Run: headless pygame with SDL's dummy video driver; simulated clock (each Clock.tick advances the game by its frame time, no real sleeping); random seed 0; keys injected as events and as key.get_pressed() state; mouse plan: one left click at the window centre at the start of phase 2, then a move to the lower-right quarter at the start of phase 3.
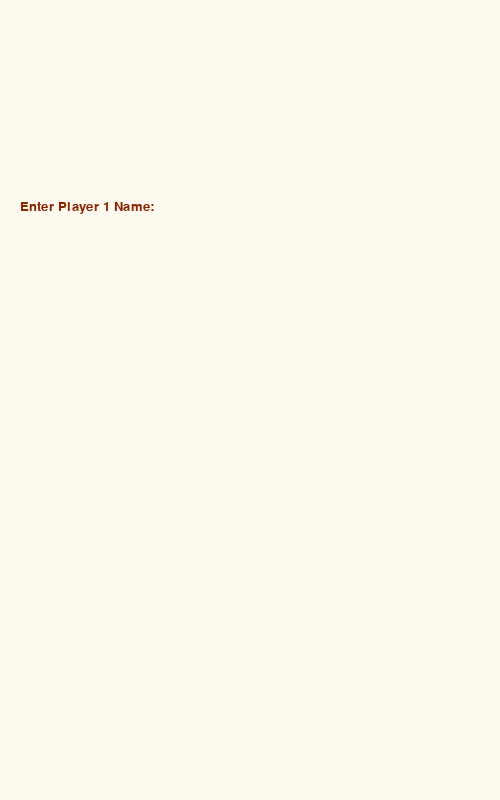
Frame 1 of 4 · flips 1–60 · no input
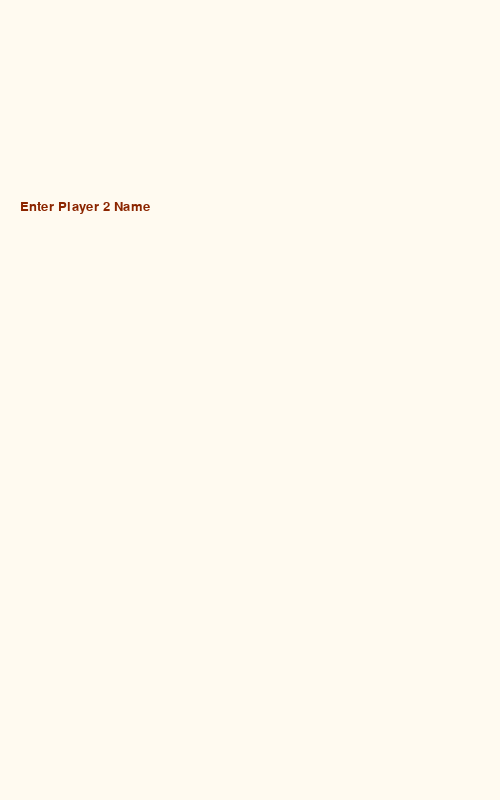
Frame 2 of 4 · flips 61–180 · clicked the window centre · tapped SPACE, RETURN · held RIGHT (→), D
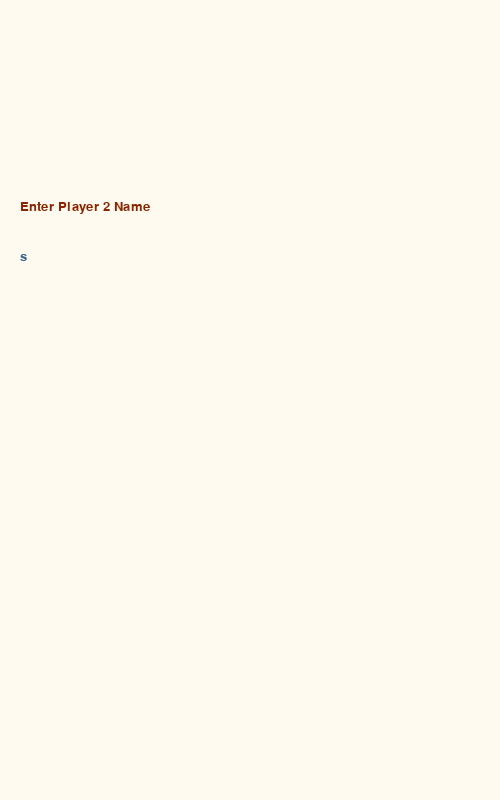
Frame 3 of 4 · flips 181–300 · moved the mouse to the lower-right quarter · held DOWN (↓), S
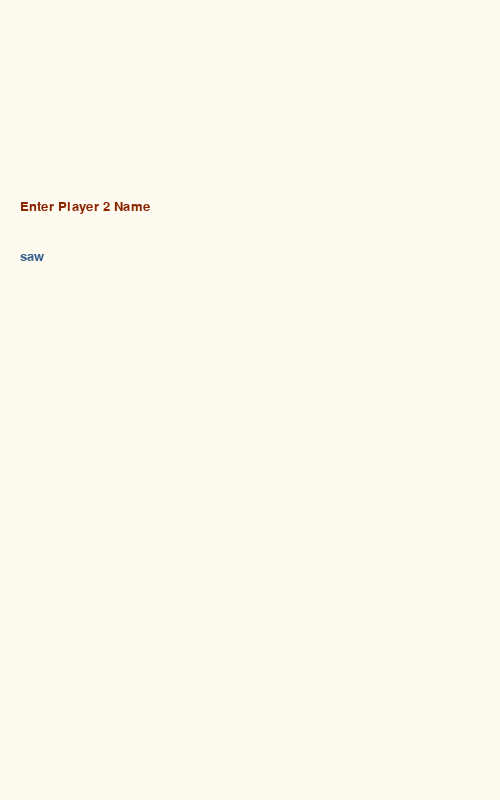
Frame 4 of 4 · flips 301–420 · held LEFT (←), A, UP (↑), W

The pygame program that drew these frames:

#!/usr/bin/env python
# coding: utf-8

# In[1]:


class Color:
    
    grid_white = 'aliceblue'
    grid_black = 'grey30'
    piece_red = 'orangered4'
    piece_blue = 'steelblue4'
    high = 'forestgreen'
    king = 'goldenrod1'
    screen = 'floralwhite'
    


# In[2]:


import pygame
pygame.init()
pygame.font.init()
my_font = pygame.font.SysFont('Arial', 20)


# In[11]:


class Game:
    
    def __init__(self):
        self.screen = pygame.display.set_mode((500,800))
        pygame.display.set_caption('Checkers')
        self.board = Board()
        self.p1 = []
        self.p2 = []
        self.p1_grave = []
        self.p2_grave = []
        self.p_names = {Color.piece_red : 'Orange Red', Color.piece_blue : 'Steel Blue'} 
        self.init_pieces()
        self.turn = 0
        self.turn_text = ""
        self.sub_text = ""
        self.turn_color = Color.piece_red
        self.show_splash()
    
    def draw(self):
        self.screen.fill(Color.screen)
        self.board.draw(self.screen)
        text = my_font.render(self.turn_text, True, self.turn_color)
        self.screen.blit(text, (20,450))
        s_text = my_font.render(self.sub_text, True, 'gray19')
        self.screen.blit(s_text, (20,500))
        pygame.display.flip()
        
        
    def wait(self):
        while True:
            for event in pygame.event.get():
                if event.type == pygame.QUIT:
                        exit()
                if event.type == pygame.KEYDOWN:
                    if event.key == pygame.K_r:
                        return 'r'
                    if event.key == pygame.K_n:
                        return 'n'
                    if event.key == pygame.K_q:
                        exit()
            self.draw()
            
    def init_pieces(self):
        self.board = Board()
        self.p1.clear()
        self.p2.clear()
        self.p1_grave.clear()
        self.p2_grave.clear()
        direction = 1
        color = Color.piece_red
        for row in range(3):
            if row % 2 == 0:
                for col in range(1,8,2):
                    self.p1.append(Piece(self.board.get_square(row,col) ,direction, color))
            else:
                for col in range(0,8,2):
                    self.p1.append(Piece(self.board.get_square(row,col) ,direction, color))
        direction = -1
        color = Color.piece_blue
        for row in range(5,8):
            if row % 2 == 0:
                for col in range(1,8,2):
                    self.p2.append(Piece(self.board.get_square(row,col) ,direction, color))
            else:
                for col in range(0,8,2):
                    self.p2.append(Piece(self.board.get_square(row,col) ,direction, color))
    
    def play_game(self):
        while len(self.p1) > 0 and len(self.p2) > 0:
            player = self.get_player()
            self.turn_text = self.p_names[player[0].color] + "'s Turn"
            self.turn_color = player[0].color
            self.play_turn(player)
            self.turn += 1
        return self.show_win()
        
    def get_player(self):
        if self.turn % 2 == 0:
            return self.p1
        return self.p2
    
    def play_turn(self, player):
        piece = None
        jumping = False
        highlight = []
        self.sub_text = 'Select a Piece'
        while True:
            for event in pygame.event.get():
                if event.type == pygame.QUIT:
                        exit()
                if event.type == pygame.MOUSEBUTTONDOWN:
                    pos = event.pos
                    x = pos[0]
                    y = pos[1] 
                    square = self.board.get_squarexy(x,y)
                    # perform a move or jump
                    if square in highlight:
                        # this is True if the move is a jump
                        if max(piece.square.col, square.col) -min(piece.square.col, square.col) == 2: 
                            row = (piece.square.row + square.row) // 2
                            col = (piece.square.col + square.col) // 2
                            jump_square = self.board.get_square(row, col)
                            self.take_piece(jump_square.piece)
                            piece.move(square)
                            self.board.un_highlight(highlight)
                            highlight.clear()
                            jumps = self.get_moves(piece, jump_only = True)
                            if len(jumps) == 0:
                                return True
                            #multiple jumps available
                            else:
                                highlight = jumps
                                self.board.highlight(highlight)
                                jumping = True
                        #otherwise its a regular move
                        else:
                            piece.move(square)
                            self.board.un_highlight(highlight)
                            highlight.clear()
                            return True
                    elif square != None and square.piece in player and jumping == False:
                        self.board.un_highlight(highlight)
                        piece = square.piece
                        highlight.clear()
                        highlight = self.get_moves(piece)
                        self.board.highlight(highlight)
                    elif square != None:
                        print("misclick", square)
            if piece is None:
                self.sub_text = 'Select a Piece'
            elif jumping == True:
                self.sub_text = 'Must keep Jumping'
            else:
                self.sub_text = 'Click a Highlighted Square'
            self.draw()   
            
    def take_piece(self, piece):
        if piece in self.p1:
            piece.square.piece = None
            self.p1.remove(piece)
            piece.move(self.board.get_grave(piece.color))
            self.p1_grave.append(piece)
        elif piece in self.p2:
            piece.square.piece = None
            self.p2.remove(piece)
            piece.move(self.board.get_grave(piece.color))
            self.p2_grave.append(piece)
            
    def show_win(self):
        if len(self.p1) == 0:
            self.turn_text = self.p_names[self.p2[0].color] + " Is The Winner "
        else:
            self.turn_text = self.p_names[self.p1[0].color] + " Is The Winner "
        self.sub_text = 'Press R to Replay or N to Start New Game'
        return self.wait()
        
    
    def get_moves(self, piece, jump_only = False):
        targets = [[piece.square.row + piece.direction, piece.square.col + 1]]
        targets.append([piece.square.row + piece.direction, piece.square.col - 1])
        if piece.is_king:
            targets.append([piece.square.row - piece.direction, piece.square.col + 1])
            targets.append([piece.square.row - piece.direction, piece.square.col - 1])
        moves = []
        for row,col in targets:
            square_t = self.board.get_square(row, col)
            if square_t is not None:
                if square_t.piece is None and jump_only == False:
                    moves.append(square_t)
                elif square_t.piece != None and square_t.piece.direction != piece.direction:
                    r_change = row - piece.square.row
                    c_change = col - piece.square.col
                    square2 = self.board.get_square(row + r_change, col + c_change)
                    if square2 is not None and square2.piece is None:
                        moves.append(square2)
        return moves
    
    def show_splash(self):
        self.screen.fill(Color.screen)
        name = self.get_name('Enter Player 1 Name:')
        self.p_names[Color.piece_red] = name
        name = self.get_name('Enter Player 2 Name')
        self.p_names[Color.piece_blue] = name
    
    def get_name(self, question):
        screen = self.screen
        current_string = []
        while 1:
            self.screen.fill(Color.screen)
            text = my_font.render(question , True, Color.piece_red)
            self.screen.blit(text, (20,200))
            s_text = my_font.render("".join(current_string), True, Color.piece_blue)
            self.screen.blit(s_text, (20,250))
            pygame.display.flip()
            for event in pygame.event.get():
                if event.type == pygame.KEYDOWN:
                    if event.key == pygame.K_BACKSPACE:
                        current_string = current_string[0:-1]
                    elif event.key == pygame.K_RETURN:
                        return "".join(current_string)
                    elif event.key == pygame.K_MINUS:
                        current_string.append("_")
                    elif event.key <= 127:
                        current_string.append(chr(event.key))
        return "".join(current_string)


# In[12]:


class Piece:
    
    radius = 20
    
    def __init__(self, square, direction, color = Color.piece_red):
        self.square = square
        self.color = color
        self.is_king = False
        self.direction = direction
        square.piece = self
        
        
    def draw(self, screen):
        pygame.draw.circle(screen, self.color, (self.square.x,self.square.y), Piece.radius)
        if self.is_king:
            pygame.draw.circle(screen, Color.king, (self.square.x,self.square.y), int(Piece.radius / 2))
       
        
    def move(self, square):
        self.square.piece = None
        self.square = square
        self.square.piece = self
        if square.is_king:
            self.is_king = True
        
        


# In[13]:


class Square:
    
    def __init__(self, col, row, color):
        self.col = col
        self.row = row
        self.color = color
        self.x = col * Board.tile_size + int(Board.tile_size/2)
        self.y = row * Board.tile_size + int(Board.tile_size/2)
        self.piece = None
        if row == 0 or row == Board.boardx - 1:
            self.is_king = True
        else:
            self.is_king = False
        self.high = False
        
    def draw(self, screen):
        rad = int(Board.tile_size/2)
        if self.high == True:
            color = Color.high
        else:
            color = self.color
        pygame.draw.rect(screen, color, pygame.Rect(self.x - rad, self.y - rad, 2 * rad, 2 * rad))
        if self.piece is not None:
            self.piece.draw(screen)
            
    def __str__(self):
        if self.piece != None:
            piece = self.piece.color
        else:
            piece = ""
        return f"({self.col},{self.row}) {self.high} {self.color} {piece}"
        


# In[14]:


class Board:
    
    boardx = 8
    tile_size = 50
    
    def __init__(self):
        self.grid = []
        self.grave = []
        self.init_board()
        
    def init_board(self):
        self.grid = []
        for row in range(Board.boardx):
            line = []
            for col in range(Board.boardx):
                line.append(Square(col,row,Color.grid_white if (col + row) %2 == 0 else Color.grid_black))
            self.grid.append(line)
        stack1 = []
        stack2 = []
        for i in range(12):
            stack1.append(Square(8,i,Color.screen))
            stack2.append(Square(9,i,Color.screen))
        stack1[0].is_king = False
        stack1[Board.boardx - 1].is_king = False
        stack2[0].is_king = False
        stack2[Board.boardx - 1].is_king = False
        self.grave.append(stack1)
        self.grave.append(stack2)
            
            
            
    def get_square(self, row, col):
        if row >= 0 and col >= 0 and row < Board.boardx and col < Board.boardx:
            return self.grid[row][col]
        return None
        
    def get_squarexy(self, x, y):
        rad = int(Board.tile_size/2)
        return self.get_square(y // Board.tile_size, x // Board.tile_size)
        
            
    def draw(self, screen):
        for row in self.grid:
            for square in row:
                square.draw(screen)
        for col in self.grave:
            for square in col:
                square.draw(screen)
    
    def highlight(self, squares):
        for square in squares:
            square.high = True
            
    def un_highlight(self, squares):
        for square in squares:
            square.high = False
            
    def get_grave(self, color):
        if color == Color.piece_red:
            for i in range(12):
                if self.grave[0][i].piece is None:
                    return self.grave[0][i]
        else: 
            for i in range(12):
                if self.grave[1][i].piece is None:
                    return self.grave[1][i]


# In[ ]:


game = Game()
while True:
    ret = game.play_game()
    if ret == 'r':
        game.turn = 0
        game.init_pieces()
    if ret == 'n':
        game.turn = 0
        game.init_pieces()
        game.show_splash()
    


# In[ ]:
